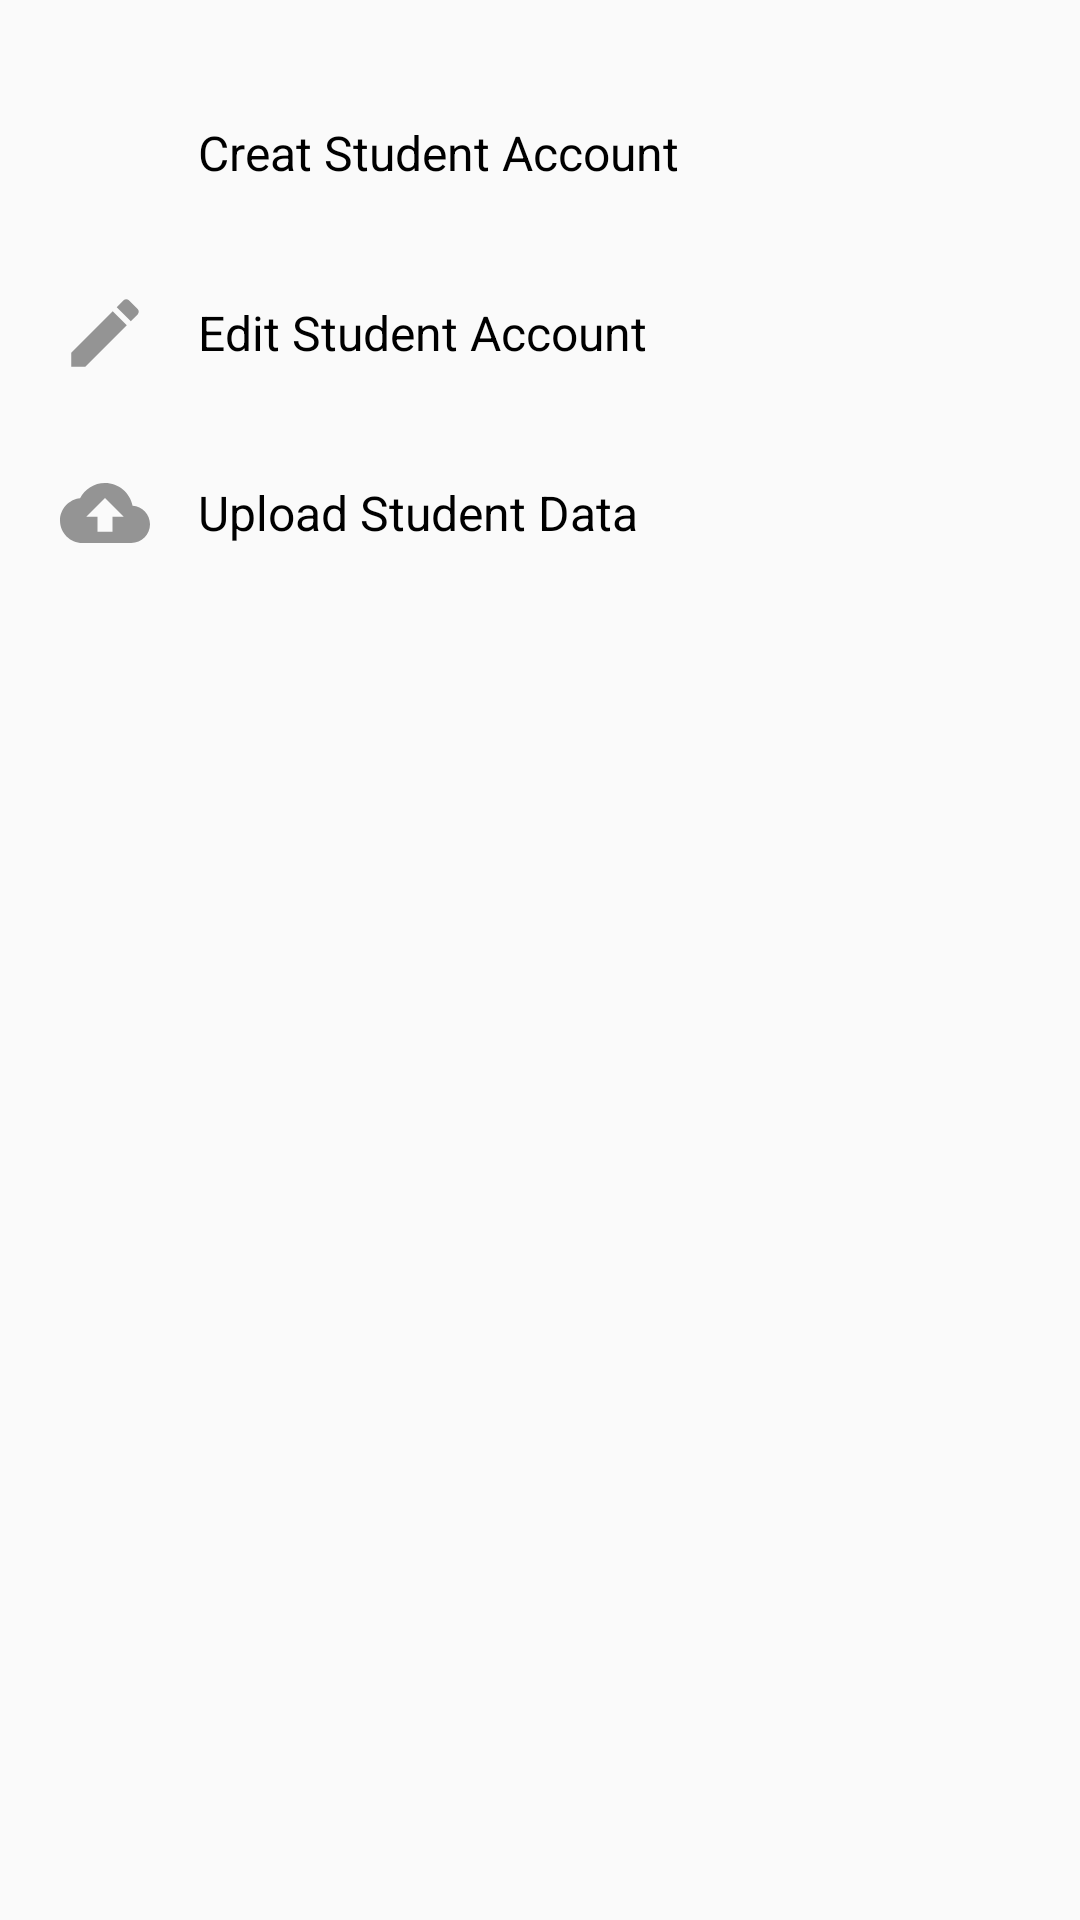

This screen was rendered from an Android layout file. Write that file and the resources it references.
<!-- AndroidManifest.xml: application theme AppTheme -->
<!-- res/layout/fragment_settings.xml -->
<?xml version="1.0" encoding="utf-8"?>
<FrameLayout xmlns:android="http://schemas.android.com/apk/res/android"
    xmlns:tools="http://schemas.android.com/tools"
    android:layout_width="match_parent"
    android:layout_height="match_parent"
    tools:context=".SettingsFragment">

   <GridLayout
       android:layout_marginTop="16dp"
       android:padding="20dp"
       android:layout_width="match_parent"
       android:layout_height="wrap_content">
       <ImageView
           android:src="@drawable/ic_account_circle_black_24dp"
           android:layout_column="0"
           android:layout_row="0"
           android:layout_width="30dp"
           android:layout_height="30dp" />

       <TextView
           android:layout_gravity="center_vertical"
           android:textColor="@color/black"
           android:textSize="16dp"
           android:layout_marginStart="16dp"
           android:text="Creat Student Account"
           android:layout_column="1"
           android:layout_row="0"
           android:layout_width="match_parent"/>
       <ImageView
           android:layout_marginTop="30dp"
           android:src="@drawable/ic_edit_black_24dp"
           android:layout_column="0"
           android:layout_row="1"
           android:layout_width="30dp"
           android:layout_height="30dp" />

       <TextView
           android:layout_gravity="center_vertical"
           android:layout_marginTop="30dp"
           android:textColor="@color/black"
           android:textSize="16dp"
           android:layout_marginStart="16dp"
           android:text="Edit Student Account"
           android:layout_column="1"
           android:layout_row="1"
           android:layout_width="match_parent"/>
       <ImageView
           android:src="@drawable/ic_cloud_upload_black_24dp"
           android:layout_marginTop="30dp"
           android:layout_column="0"
           android:layout_row="2"
           android:layout_width="30dp"
           android:layout_height="30dp" />

       <TextView
           android:layout_marginTop="30dp"
           android:layout_gravity="center_vertical"
           android:textColor="@color/black"
           android:textSize="16dp"
           android:layout_marginStart="16dp"
           android:text="Upload Student Data"
           android:layout_column="1"
           android:layout_row="2"
           android:layout_width="match_parent"/>
   </GridLayout>

</FrameLayout>
<!-- resources referenced by this layout -->
<resources>
  <color name="black">#000000</color>
  <!-- drawable ic_cloud_upload_black_24dp (drawable) -->
  <vector xmlns:android="http://schemas.android.com/apk/res/android"
          android:width="24dp"
          android:height="24dp"
          android:viewportWidth="24.0"
          android:viewportHeight="24.0">
      <path
          android:fillColor="#949494"
          android:pathData="M19.35,10.04C18.67,6.59 15.64,4 12,4 9.11,4 6.6,5.64 5.35,8.04 2.34,8.36 0,10.91 0,14c0,3.31 2.69,6 6,6h13c2.76,0 5,-2.24 5,-5 0,-2.64 -2.05,-4.78 -4.65,-4.96zM14,13v4h-4v-4H7l5,-5 5,5h-3z"/>
  </vector>
  <!-- drawable ic_edit_black_24dp (drawable) -->
  <vector xmlns:android="http://schemas.android.com/apk/res/android"
          android:width="24dp"
          android:height="24dp"
          android:viewportWidth="24.0"
          android:viewportHeight="24.0">
      <path
          android:fillColor="#949494"
          android:pathData="M3,17.25V21h3.75L17.81,9.94l-3.75,-3.75L3,17.25zM20.71,7.04c0.39,-0.39 0.39,-1.02 0,-1.41l-2.34,-2.34c-0.39,-0.39 -1.02,-0.39 -1.41,0l-1.83,1.83 3.75,3.75 1.83,-1.83z"/>
  </vector>
  <style name="AppTheme" parent="Theme.AppCompat.Light.NoActionBar">
          
          <item name="colorPrimary">@color/colorPrimary</item>
          <item name="colorPrimaryDark">@color/colorPrimaryDark</item>
          <item name="colorAccent">@color/colorAccent</item>
          <item name="android:windowActivityTransitions">true</item>
      </style>
  <color name="colorPrimary">#3F51B5</color>
  <color name="colorPrimaryDark">#2F99FF</color>
  <color name="colorAccent">#2F99FF</color>
</resources>
